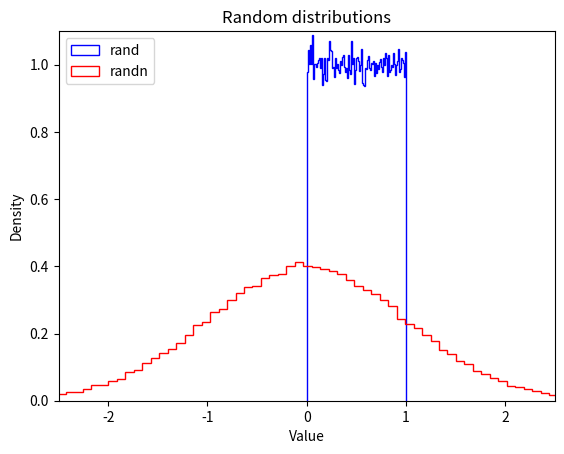

Python code for this plot:
import numpy as np

np.zeros(5)

a = np.zeros((3,4))
a

print(a.shape)
print(a.ndim)


np.zeros((2,3,4))

print(type(np.zeros((3,4))))
print(type(a))

np.ones((3,4))

np.full((3,4), 23 / 4)

np.empty((3, 4))

l1 = [1,2,3,4,]
l2 = [10,20,30,40]
np.array([l1, l2])

print (np.arange(1, 5))
print (np.arange(-8, -3))
print (np.arange(10, 15))
print (np.arange(1.0, 5.0))
print (np.arange(10, 25, 3))
print (np.arange(1, 5, 0.5))

print(np.arange(0, 5/3, 1/3)) # depending on floating point errors, the max value is 4/3 or 5/3.
print(np.arange(0, 5/3, 0.333333333))
print(np.arange(0, 5/3, 0.333333334))

np.linspace(0, 5/3, 6)

np.random.rand(3,4)

np.random.randn(3,4)

%matplotlib inline
import matplotlib.pyplot as plt

plt.hist(np.random.rand(100000), density=True, bins=100, histtype="step", color="blue", label="rand")
plt.hist(np.random.randn(100000), density=True, bins=100, histtype="step", color="red", label="randn")
plt.axis([-2.5, 2.5, 0, 1.1])
plt.legend(loc = "upper left")
plt.title("Random distributions")
plt.xlabel("Value")
plt.ylabel("Density")
plt.show()

def fn2Dn(x, y):
    return x + y 

np.fromfunction(fn2Dn, (3,8))

def fn3Dn(x, y, z):
    return x + y * z

np.fromfunction(fn3Dn, (3, 2, 8))

c = np.arange(1, 5)
print(c.dtype, c)

c = np.arange(1.0, 5.0)
print(c.dtype, c)

d = np.arange(1, 5, dtype=np.complex64)
print(d.dtype, d)

e = np.arange(1, 5, dtype=np.complex64)
e.itemsize

f = np.array([[1,2],[1000, 2000]], dtype=np.int32)
f.data

g = np.arange(24)
print(g)
print("Rank:", g.ndim)

g.shape = (6, 4)
print(g)
print("Rank:", g.ndim)

g2 = g.reshape(4,6)
print(g2)
print("Rank:", g2.ndim)


g2[1, 2] = 999
g2

g

g.ravel()

a = np.array([14, 23, 32, 41])
b = np.array([5,  4,  3,  2])
print("a + b  =", a + b)
print("a - b  =", a - b)
print("a * b  =", a * b)
print("a / b  =", a / b)
print("a // b  =", a // b)
print("a % b  =", a % b)
print("a ** b =", a ** b)

h = np.arange(5).reshape(1, 1, 5)
h

h + [10, 20, 30, 40, 50]  # same as: h + [[[10, 20, 30, 40, 50]]]

k = np.arange(6).reshape(2, 3)
k

k + [[100], [200]]  # same as: k + [[100, 100, 100], [200, 200, 200]]

k + [100, 200, 300]  # after rule 1: [[100, 200, 300]], and after rule 2: [[100, 200, 300], [100, 200, 300]]

k + 1000  # same as: k + [[1000, 1000, 1000], [1000, 1000, 1000]]

try:
    k + [33, 44]
except ValueError as e:
    print(e)

k1 = np.arange(0, 5, dtype=np.uint8)
print(k1.dtype, k1)

k2 = k1 + np.array([5, 6, 7, 8, 9], dtype=np.int8)
print(k2.dtype, k2)

k3 = k1 + 1.5
print(k3.dtype, k3)

m = np.array([20, -5, 30, 40])
m < [15, 16, 35, 36]

m < 25  # equivalent to m < [25, 25, 25, 25]

m[m < 25]









